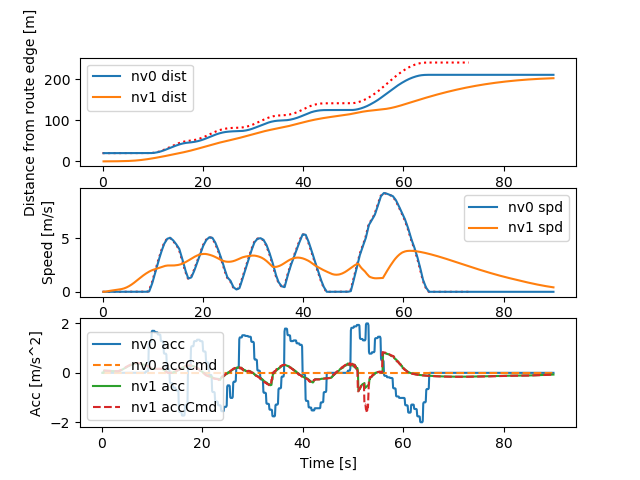

Source data for this figure (header and first rows):
Realtime [sec], Sim Time [sec], Sim Time from MPC [sec], MPC runtime, v0_dist [m], v0_lane [-], v0_spd [m/s], v0_acc [m/s2], v1_dist [m], v1_lane [-], v1_spd [m/s], v1_acc [m/s2], v1_accCmd [m/s2]
0.1172, 0.2, nan, 0.007809, 20.0, -76146229#1_0, 0.0, 0.0, 0.0, -76146229#1_0, 0.0, 0.0, nan
0.1247, 0.3, nan, 0.006274, 20.0, -76146229#1_0, 0.0, 0.0, 0.0, -76146229#1_0, 0.0, 0.0, nan
0.2123, 0.4, 0.3, 0.007107, 20.0, -76146229#1_0, 0.0, 0.0, 0.0, -76146229#1_0, 0.0, 0.0, 0.09435
0.3142, 0.5, 0.4, 0.007863, 20.0, -76146229#1_0, 0.0, 0.0, 0.0009131, -76146229#1_0, 0.009131, 0.09131, 0.09435
0.4144, 0.6, 0.5, 0.007707, 20.0, -76146229#1_0, 0.0, 0.0, 0.002739, -76146229#1_0, 0.01826, 0.09131, 0.08981
0.5104, 0.7, 0.6, 0.007639, 20.0, -76146229#1_0, 0.0, 0.0, 0.005434, -76146229#1_0, 0.02695, 0.08691, 0.08858
0.6097, 0.8, 0.7, 0.006543, 20.0, -76146229#1_0, 0.0, 0.0, 0.008987, -76146229#1_0, 0.03552, 0.08572, 0.08756
0.7171, 0.9, 0.8, 0.0108, 20.0, -76146229#1_0, 0.0, 0.0, 0.01339, -76146229#1_0, 0.044, 0.08473, 0.08643
0.8155, 1.0, 0.9, 0.008355, 20.0, -76146229#1_0, 0.0, 0.0, 0.01862, -76146229#1_0, 0.05236, 0.08364, 0.0853
0.9139, 1.1, 1.0, 0.008017, 20.0, -76146229#1_0, 0.0, 0.0, 0.02468, -76146229#1_0, 0.06062, 0.08255, 0.08418
1.013, 1.2, 1.1, 0.008815, 20.0, -76146229#1_0, 0.0, 0.0, 0.03156, -76146229#1_0, 0.06876, 0.08147, 0.08308
1.215, 1.3, 1.2, 0.009285, 20.0, -76146229#1_0, 0.0, 0.0, 0.03924, -76146229#1_0, 0.0768, 0.0804, 0.08198
1.225, 1.4, 1.2, 0.005903, 20.0, -76146229#1_0, 0.0, 0.0, 0.04771, -76146229#1_0, 0.08474, 0.07934, 0.08198
1.315, 1.5, 1.4, 0.007893, 20.0, -76146229#1_0, 0.0, 0.0, 0.05698, -76146229#1_0, 0.09267, 0.07934, 0.07981
1.414, 1.6, 1.5, 0.007881, 20.0, -76146229#1_0, 0.0, 0.0, 0.06702, -76146229#1_0, 0.1004, 0.07724, 0.07869
1.513, 1.7, 1.6, 0.007839, 20.0, -76146229#1_0, 0.0, 0.0, 0.07782, -76146229#1_0, 0.108, 0.07615, 0.07766
1.615, 1.8, 1.7, 0.009399, 20.0, -76146229#1_0, 0.0, 0.0, 0.08937, -76146229#1_0, 0.1155, 0.07515, 0.07661
1.718, 1.9, 1.8, 0.01179, 20.0, -76146229#1_0, 0.0, 0.0, 0.1017, -76146229#1_0, 0.1229, 0.07414, 0.07556
1.814, 2.0, 1.9, 0.008043, 20.0, -76146229#1_0, 0.0, 0.0, 0.1147, -76146229#1_0, 0.1303, 0.07312, 0.07452
1.917, 2.1, 2.0, 0.009908, 20.0, -76146229#1_0, 0.0, 0.0, 0.1284, -76146229#1_0, 0.1375, 0.07212, 0.07349
2.014, 2.2, 2.1, 0.007715, 20.0, -76146229#1_0, 0.0, 0.0, 0.1429, -76146229#1_0, 0.1446, 0.07112, 0.07247
2.115, 2.3, 2.2, 0.008735, 20.0, -76146229#1_0, 0.0, 0.0, 0.1581, -76146229#1_0, 0.1516, 0.07013, 0.07145
2.313, 2.4, 2.3, 0.007449, 20.0, -76146229#1_0, 0.0, 0.0, 0.1739, -76146229#1_0, 0.1585, 0.06915, 0.07045
2.323, 2.5, 2.3, 0.006413, 20.0, -76146229#1_0, 0.0, 0.0, 0.1904, -76146229#1_0, 0.1653, 0.06817, 0.07045
2.413, 2.6, 2.5, 0.008721, 20.0, -76146229#1_0, 0.0, 0.0, 0.2077, -76146229#1_0, 0.1721, 0.06817, 0.06846
2.512, 2.7, 2.6, 0.007817, 20.0, -76146229#1_0, 0.0, 0.0, 0.2255, -76146229#1_0, 0.1788, 0.06625, 0.06746
2.613, 2.8, 2.7, 0.008058, 20.0, -76146229#1_0, 0.0, 0.0, 0.2441, -76146229#1_0, 0.1853, 0.06528, 0.06698
2.715, 2.9, 2.8, 0.007887, 20.0, -76146229#1_0, 0.0, 0.0, 0.2632, -76146229#1_0, 0.1918, 0.06482, 0.0665
2.814, 3.0, 2.9, 0.007828, 20.0, -76146229#1_0, 0.0, 0.0, 0.2831, -76146229#1_0, 0.1982, 0.06436, 0.06602
2.915, 3.1, 3.0, 0.007625, 20.0, -76146229#1_0, 0.0, 0.0, 0.3035, -76146229#1_0, 0.2046, 0.06389, 0.06554
3.014, 3.2, 3.1, 0.008217, 20.0, -76146229#1_0, 0.0, 0.0, 0.3246, -76146229#1_0, 0.2109, 0.06343, 0.06507
3.117, 3.3, 3.2, 0.01015, 20.0, -76146229#1_0, 0.0, 0.0, 0.3463, -76146229#1_0, 0.2172, 0.06297, 0.06519
3.213, 3.4, 3.3, 0.008734, 20.0, -76146229#1_0, 0.0, 0.0, 0.3687, -76146229#1_0, 0.2235, 0.06308, 0.07395
3.415, 3.5, 3.4, 0.00788, 20.0, -76146229#1_0, 0.0, 0.0, 0.3918, -76146229#1_0, 0.2307, 0.07156, 0.08328
3.425, 3.6, 3.4, 0.00749, 20.0, -76146229#1_0, 0.0, 0.0, 0.4156, -76146229#1_0, 0.2388, 0.0806, 0.08328
3.513, 3.7, 3.6, 0.009485, 20.0, -76146229#1_0, 0.0, 0.0, 0.4403, -76146229#1_0, 0.2468, 0.0806, 0.1013
3.613, 3.8, 3.7, 0.008268, 20.0, -76146229#1_0, 0.0, 0.0, 0.466, -76146229#1_0, 0.2566, 0.09802, 0.1107
3.716, 3.9, 3.8, 0.009325, 20.0, -76146229#1_0, 0.0, 0.0, 0.4927, -76146229#1_0, 0.2673, 0.1071, 0.1195
3.806, 4.0, 3.9, 0.003303, 20.0, -76146229#1_0, 0.0, 0.0, 0.5206, -76146229#1_0, 0.2789, 0.1156, 0.1318
3.915, 4.1, 4.0, 0.008359, 20.0, -76146229#1_0, 0.0, 0.0, 0.5498, -76146229#1_0, 0.2917, 0.1276, 0.1443
4.014, 4.2, 4.1, 0.007304, 20.0, -76146229#1_0, 0.0, 0.0, 0.5803, -76146229#1_0, 0.3056, 0.1397, 0.1567
4.114, 4.3, 4.2, 0.008482, 20.0, -76146229#1_0, 0.0, 0.0, 0.6124, -76146229#1_0, 0.3208, 0.1517, 0.169
4.214, 4.4, 4.3, 0.00802, 20.0, -76146229#1_0, 0.0, 0.0, 0.6461, -76146229#1_0, 0.3371, 0.1635, 0.1812
4.314, 4.5, 4.4, 0.007953, 20.0, -76146229#1_0, 0.0, 0.0, 0.6816, -76146229#1_0, 0.3547, 0.1754, 0.1934
4.515, 4.6, 4.5, 0.007658, 20.0, -76146229#1_0, 0.0, 0.0, 0.7189, -76146229#1_0, 0.3734, 0.1871, 0.2051
4.525, 4.7, 4.5, 0.006598, 20.0, -76146229#1_0, 0.0, 0.0, 0.7582, -76146229#1_0, 0.3932, 0.1985, 0.2051
4.62, 4.8, 4.7, 0.01371, 20.0, -76146229#1_0, 0.0, 0.0, 0.7996, -76146229#1_0, 0.4131, 0.1985, 0.2283
4.716, 4.9, 4.8, 0.008731, 20.0, -76146229#1_0, 0.0, 0.0, 0.8431, -76146229#1_0, 0.4352, 0.2209, 0.2403
4.814, 5.0, 4.9, 0.007871, 20.0, -76146229#1_0, 0.0, 0.0, 0.8889, -76146229#1_0, 0.4584, 0.2325, 0.2514
4.915, 5.1, 5.0, 0.008257, 20.0, -76146229#1_0, 0.0, 0.0, 0.9372, -76146229#1_0, 0.4827, 0.2433, 0.2627
5.016, 5.2, 5.1, 0.009285, 20.0, -76146229#1_0, 0.0, 0.0, 0.988, -76146229#1_0, 0.5082, 0.2542, 0.2734
5.115, 5.3, 5.2, 0.0105, 20.0, -76146229#1_0, 0.0, 0.0, 1.041, -76146229#1_0, 0.5346, 0.2646, 0.2839
5.214, 5.4, 5.3, 0.008369, 20.0, -76146229#1_0, 0.0, 0.0, 1.098, -76146229#1_0, 0.5621, 0.2748, 0.2945
5.315, 5.5, 5.4, 0.007885, 20.0, -76146229#1_0, 0.0, 0.0, 1.157, -76146229#1_0, 0.5906, 0.285, 0.305
5.414, 5.6, 5.5, 0.008204, 20.0, -76146229#1_0, 0.0, 0.0, 1.219, -76146229#1_0, 0.6201, 0.2951, 0.3155
5.615, 5.7, 5.6, 0.007579, 20.0, -76146229#1_0, 0.0, 0.0, 1.284, -76146229#1_0, 0.6507, 0.3053, 0.3257
5.628, 5.8, 5.6, 0.009884, 20.0, -76146229#1_0, 0.0, 0.0, 1.352, -76146229#1_0, 0.6822, 0.3152, 0.3257
5.715, 5.9, 5.8, 0.008271, 20.0, -76146229#1_0, 0.0, 0.0, 1.423, -76146229#1_0, 0.7137, 0.3152, 0.3421
5.815, 6.0, 5.9, 0.007787, 20.0, -76146229#1_0, 0.0, 0.0, 1.498, -76146229#1_0, 0.7468, 0.3311, 0.3506
5.914, 6.1, 6.0, 0.007917, 20.0, -76146229#1_0, 0.0, 0.0, 1.576, -76146229#1_0, 0.7807, 0.3393, 0.3584
... 838 more rows
